Run: headless pygame with SDL's dummy video driver; simulated clock (each Clock.tick advances the game by its frame time, no real sleeping); random seed 0; keys injected as events and as key.get_pressed() state; no mouse input.
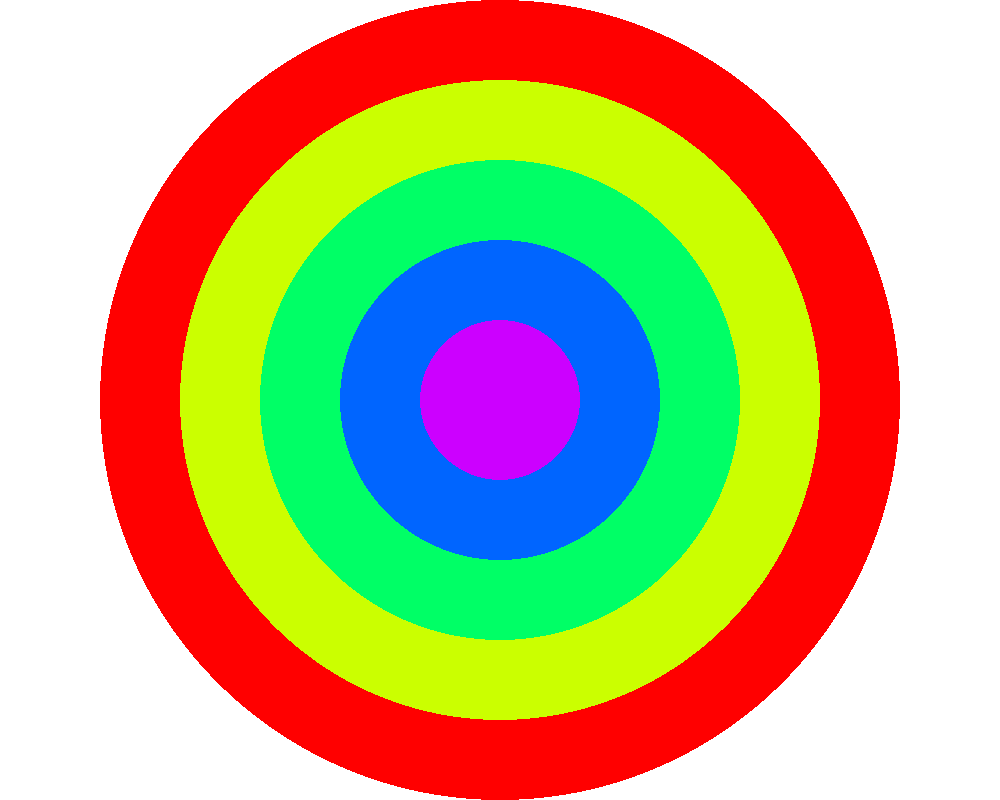
Frame 1 of 4 · flips 1–60 · no input
Frame 2 of 4 · flips 61–180 · tapped SPACE, RETURN · held RIGHT (→), D · screen unchanged from frame 1, image omitted
Frame 3 of 4 · flips 181–300 · held DOWN (↓), S · screen unchanged from frame 2, image omitted
Frame 4 of 4 · flips 301–420 · held LEFT (←), A, UP (↑), W · screen unchanged from frame 3, image omitted

The pygame program that drew these frames:

import pygame as pg
import sys
import colorsys
import random

pg.init()


class RainbowCircle:
    def __init__(self, radius: int = 400, layers: int = 6, colors: list[tuple[int, int, int] | str] | None = None):
        # if colors is None:
        # options = [((i, [r for r in range(256)]) for _ in range(256)) for i in range(256)]
        # colors = ["red", "orange", "yellow", "green", "blue", "purple"]
        # if round(random.random()):
        #     colors = ["white", "gray", (50, 50, 50), "black"]
        #

        self.radius = radius
        self.layers = layers
        self.colors = colors
        self.times = 40

    def draw(self, screenObject, pygameObject, position: tuple[int, int] | None = None):
        if position is None:
            position = (screenObject.get_width() // 2, screenObject.get_height() // 2)
        # global screen
        # color=list()
        h = 0  # random.random()
        delta = 1.0 / self.layers
        radius = self.radius
        delta_radius = radius / self.layers
        for _ in range(self.layers):
            color = colorsys.hsv_to_rgb(h, 1, 1)
            color=list(map(lambda v: int(v*255),color))
            pygameObject.draw.circle(screenObject, color, position, radius)
            radius -= delta_radius
            h += delta
            # print(h)

        #
        # #h is a number from 0 to 1
        # #divide 1 by layers, that gives you the delta color between each layer of the rainbow
        # #loop over 0 to layers-1 and then start with h=0 and for each iteration do a h+=the delta at the previous step
        # #then call hsv to rgb
        # 2736, 1824
        #
        # for 'a' in range(len(self.colors)):
        #     pygameObject.draw.circle(screenObject, self.colors[a], position, self.radius)
        #     self.times -= 1 if self.times > 0 else 0
        #     self.radius -= 0.75 if self.radius > 0 else 0


screen = pg.display.set_mode((1000, 800))
rainbow = RainbowCircle(layers=5)
i = 1
while True:
    for event in pg.event.get():
        if event.type == pg.QUIT:
            pg.quit()
            sys.exit()

    if pg.key.get_pressed()[pg.K_ESCAPE] or pg.key.get_pressed()[pg.K_DELETE]:
        pg.quit()
        sys.exit()
    screen.fill((255, 255, 255))

    rainbow.draw(screen, pg)
    # pg.draw.circle(scree)

    pg.display.flip()
